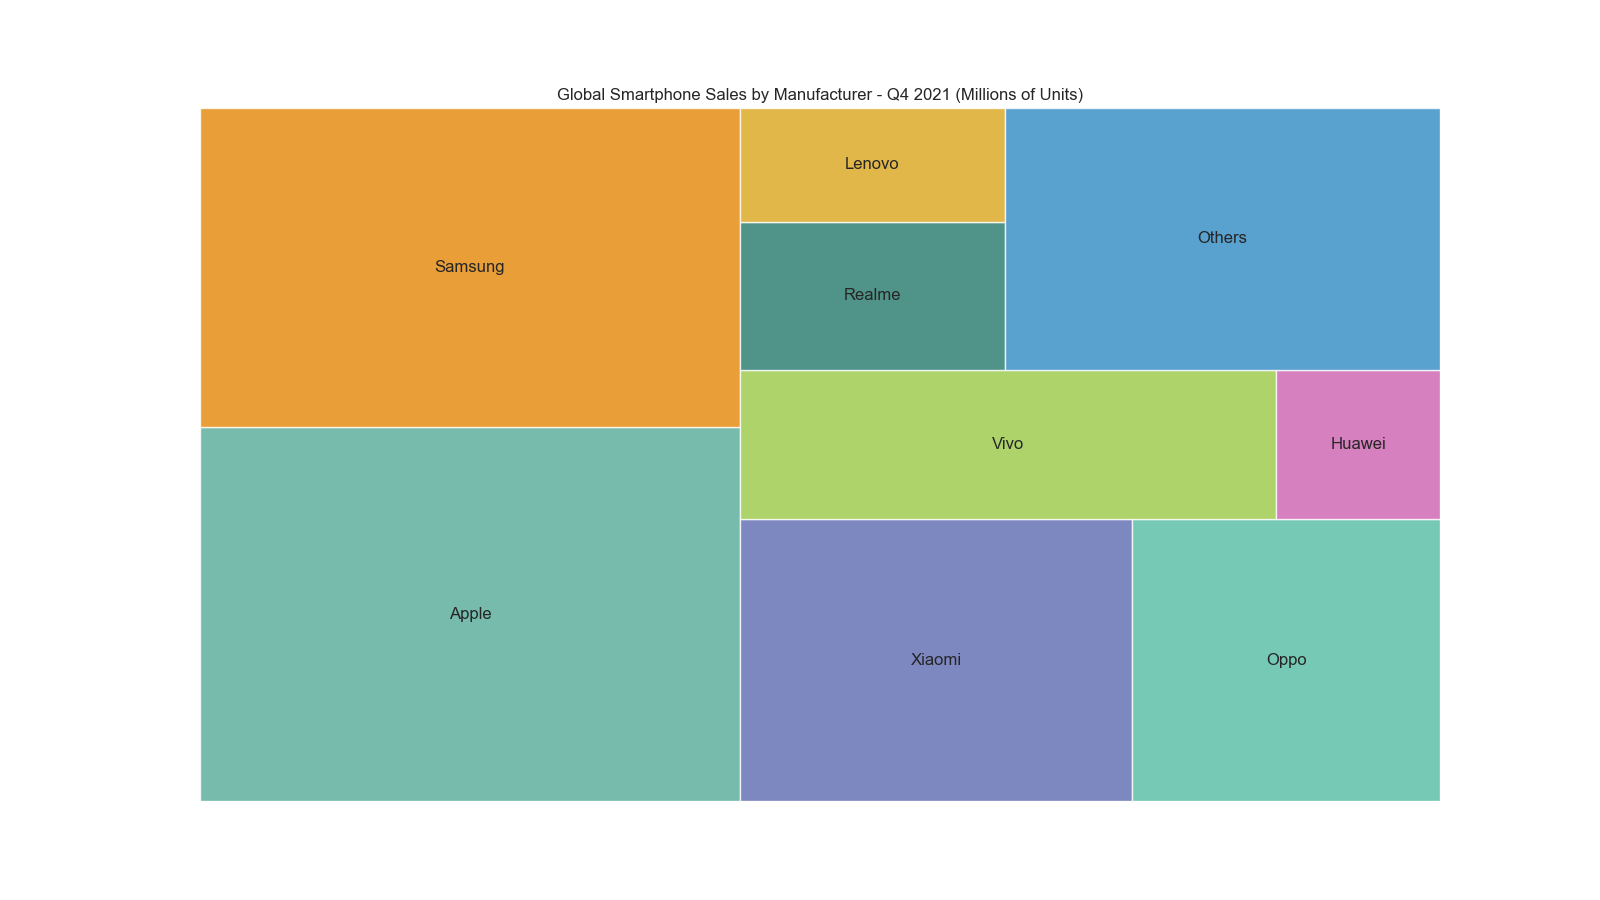

The file beside this chart, header and first rows:
Manufacturer, Units Sold
Apple, 80.8
Samsung, 69
Xiaomi, 44.3
Oppo, 34.7
Vivo, 32.1
Huawei, 9.8
Realme, 15.7
Lenovo, 12.1
Others, 45.6
